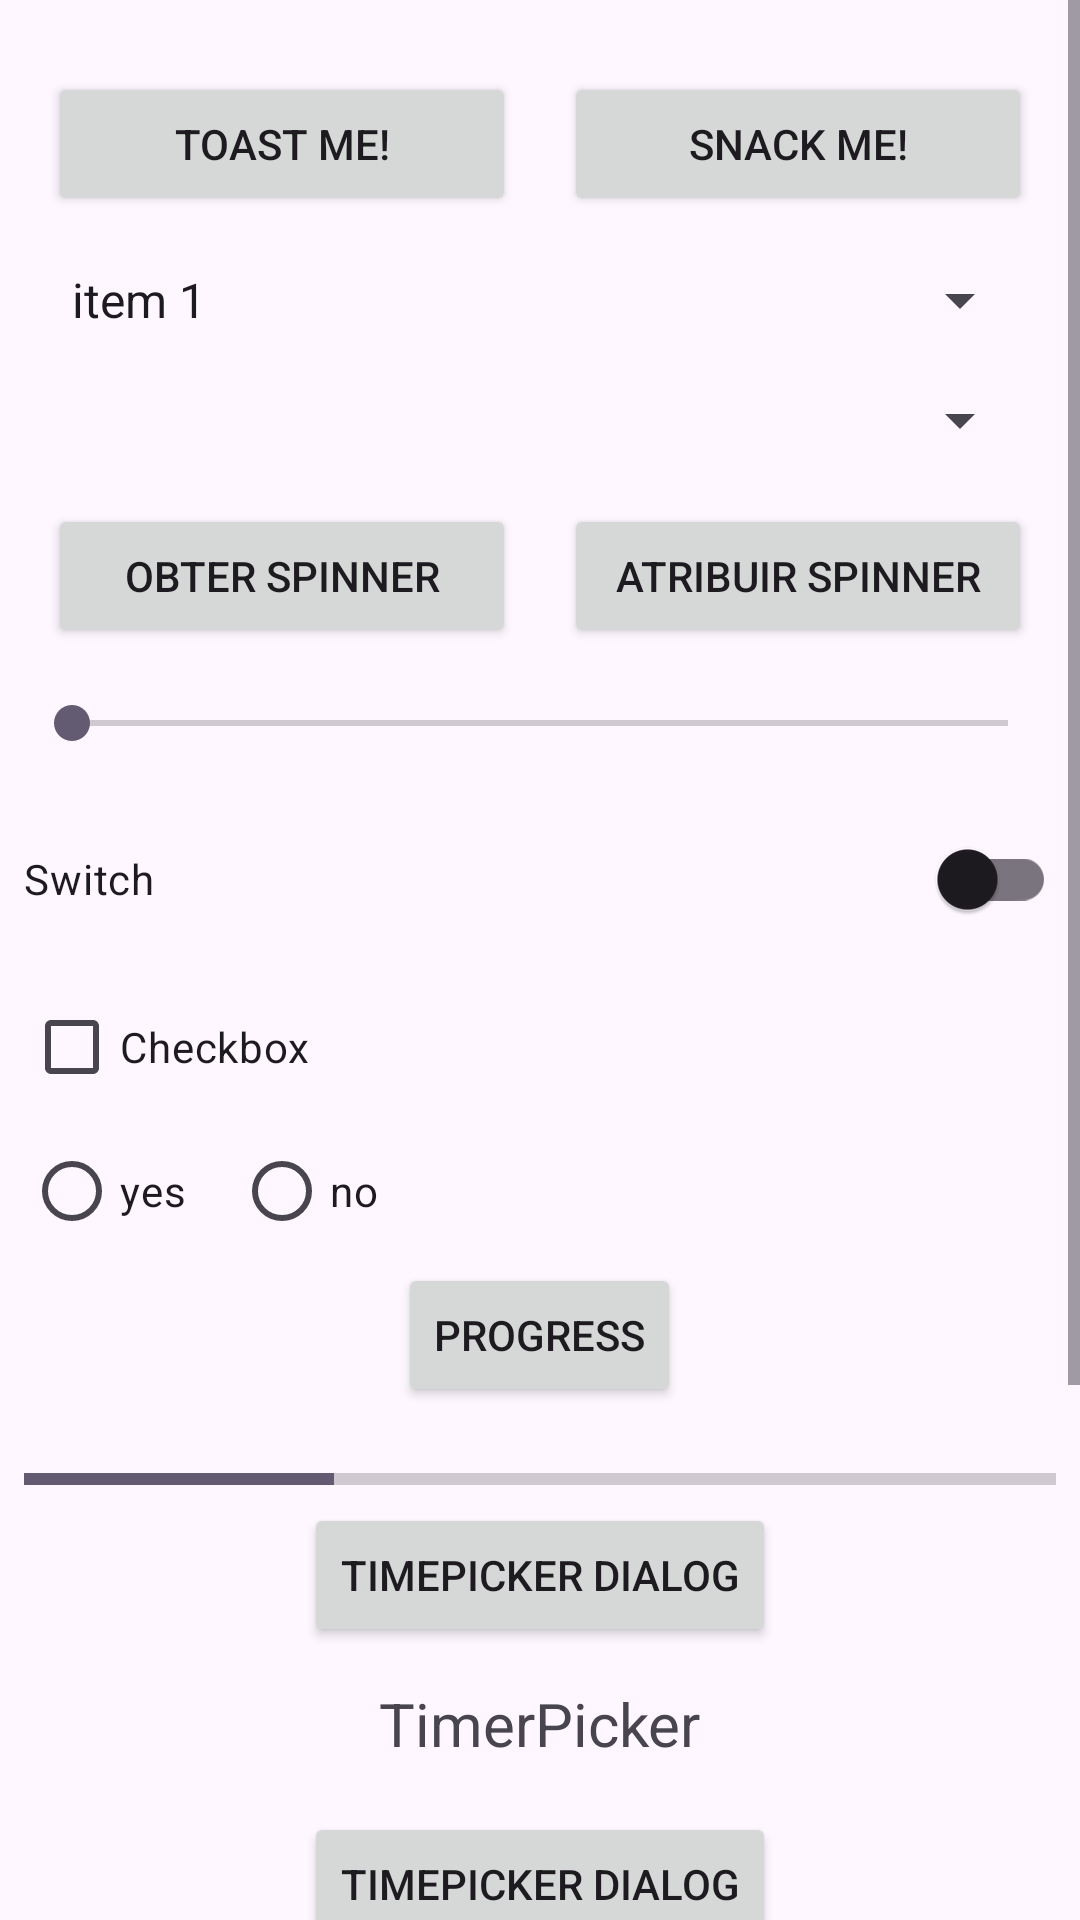

Layout XML and referenced resources for this Android screen:
<!-- AndroidManifest.xml: application theme Theme.AppTestes -->
<!-- res/layout/activity_components_xml.xml -->
<?xml version="1.0" encoding="utf-8"?>
<ScrollView xmlns:android="http://schemas.android.com/apk/res/android"
    xmlns:tools="http://schemas.android.com/tools"
    android:id="@+id/linear_root"
    android:layout_width="match_parent"
    android:layout_height="match_parent"
    android:orientation="vertical"
    tools:context=".MainActivity">

    <LinearLayout
        android:layout_width="match_parent"
        android:layout_height="wrap_content"
        android:orientation="vertical"
        android:paddingStart="8dp"
        android:paddingTop="16dp"
        android:paddingEnd="8dp">

        <LinearLayout
            android:layout_width="match_parent"
            android:layout_height="wrap_content">

            <Button
                android:id="@+id/button_toast"
                android:layout_width="0dp"
                android:layout_height="wrap_content"
                android:layout_gravity="center"
                android:layout_margin="8dp"
                android:layout_weight="1"
                android:gravity="center"
                android:text="toast me!" />

            <Button
                android:id="@+id/button_snack"
                android:layout_width="0dp"
                android:layout_height="wrap_content"
                android:layout_gravity="center"
                android:layout_margin="8dp"
                android:layout_weight="1"
                android:gravity="center"
                android:text="snack me!" />
        </LinearLayout>

        <Spinner
            android:id="@+id/spinner_static"
            android:layout_width="match_parent"
            android:layout_height="wrap_content"
            android:layout_margin="8dp"
            android:entries="@array/weight_array" />

        <Spinner
            android:id="@+id/spinner_dinamic"
            android:layout_width="match_parent"
            android:layout_height="wrap_content"
            android:layout_margin="8dp" />

        <LinearLayout
            android:layout_width="match_parent"
            android:layout_height="wrap_content">

            <Button
                android:id="@+id/button_get_spinner"
                android:layout_width="0dp"
                android:layout_height="wrap_content"
                android:layout_gravity="center"
                android:layout_margin="8dp"
                android:layout_weight="1"
                android:gravity="center"
                android:text="obter spinner" />

            <Button
                android:id="@+id/button_set_spinner"
                android:layout_width="0dp"
                android:layout_height="wrap_content"
                android:layout_gravity="center"
                android:layout_margin="8dp"
                android:layout_weight="1"
                android:gravity="center"
                android:text="atribuir spinner" />
        </LinearLayout>

        <SeekBar
            android:id="@+id/seekbar"
            android:layout_width="match_parent"
            android:layout_height="wrap_content"
            android:layout_marginTop="8dp"
            android:max="50" />

        <TextView
            android:id="@+id/text_seekbar"
            android:layout_width="wrap_content"
            android:layout_height="wrap_content"
            android:layout_gravity="center" />

        <androidx.appcompat.widget.SwitchCompat
            android:id="@+id/switchOnOff"
            android:layout_width="match_parent"
            android:layout_height="wrap_content"
            android:text="Switch" />

        <CheckBox
            android:id="@+id/checkbox_on_off"
            android:layout_width="match_parent"
            android:layout_height="wrap_content"
            android:layout_marginTop="8dp"
            android:text="Checkbox" />

        <RadioGroup
            android:layout_width="match_parent"
            android:layout_height="wrap_content"
            android:orientation="horizontal">

            <RadioButton
                android:id="@+id/radio_yes"
                android:layout_width="wrap_content"
                android:layout_height="wrap_content"
                android:layout_marginEnd="16dp"
                android:text="yes" />

            <RadioButton
                android:id="@+id/radio_no"
                android:layout_width="wrap_content"
                android:layout_height="wrap_content"
                android:text="no" />
        </RadioGroup>

        <Button
            android:id="@+id/button_progress"
            android:layout_width="wrap_content"
            android:layout_height="wrap_content"
            android:layout_gravity="center"
            android:layout_marginBottom="16dp"
            android:gravity="center"
            android:text="Progress" />

        <ProgressBar
            android:id="@+id/progressBar"
            style="@android:style/Widget.Material.ProgressBar.Horizontal"
            android:layout_width="match_parent"
            android:layout_height="wrap_content"
            android:max="50"
            android:progress="15" />

        <Button
            android:id="@+id/button_timer_picker"
            android:layout_width="wrap_content"
            android:layout_height="wrap_content"
            android:layout_gravity="center"
            android:text="TimePicker dialog" />

        <TextView
            android:id="@+id/text_timer_picker"
            android:layout_width="wrap_content"
            android:layout_height="wrap_content"
            android:layout_gravity="center"
            android:layout_marginTop="12dp"
            android:text="TimerPicker"
            android:textSize="20sp" />

        <Button
            android:id="@+id/button_date_picker"
            android:layout_width="wrap_content"
            android:layout_height="wrap_content"
            android:layout_gravity="center"
            android:layout_marginTop="16dp"
            android:text="TimePicker dialog" />

        <TextView
            android:id="@+id/text_date_picker"
            android:layout_width="wrap_content"
            android:layout_height="wrap_content"
            android:layout_gravity="center"
            android:layout_marginTop="12dp"
            android:text="DatePicker"
            android:textSize="20sp" />

        <ToggleButton
            android:id="@+id/toggle_one"
            android:layout_width="match_parent"
            android:layout_height="wrap_content"
            android:layout_marginTop="24dp"
            android:backgroundTint="@color/white"
            android:checked="true" />

        <ToggleButton
            android:id="@+id/toggle_two"
            android:layout_width="match_parent"
            android:layout_height="wrap_content"
            android:layout_marginTop="4dp"
            android:layout_marginBottom="8dp"
            android:backgroundTint="@color/white"
            android:checked="false" />

        <Button
            android:id="@+id/button_alert_dialog"
            android:layout_width="wrap_content"
            android:layout_height="wrap_content"
            android:layout_gravity="center"
            android:layout_marginTop="16dp"
            android:text="Alert dialog" />

    </LinearLayout>
</ScrollView>
<!-- resources referenced by this layout -->
<resources>
  <array name="weight_array">
          <item>item 1</item>
  
          <item>item 2</item>
      </array>
  <style name="Theme.AppTestes" parent="Base.Theme.AppTestes" />
  <style name="Base.Theme.AppTestes" parent="Theme.Material3.DayNight.NoActionBar">
          
          
      </style>
  <!-- not gathered from this repository: default colours our renderer supplied (Android Studio template values) -->
  <color name="white">#FFFFFFFF</color>
</resources>
